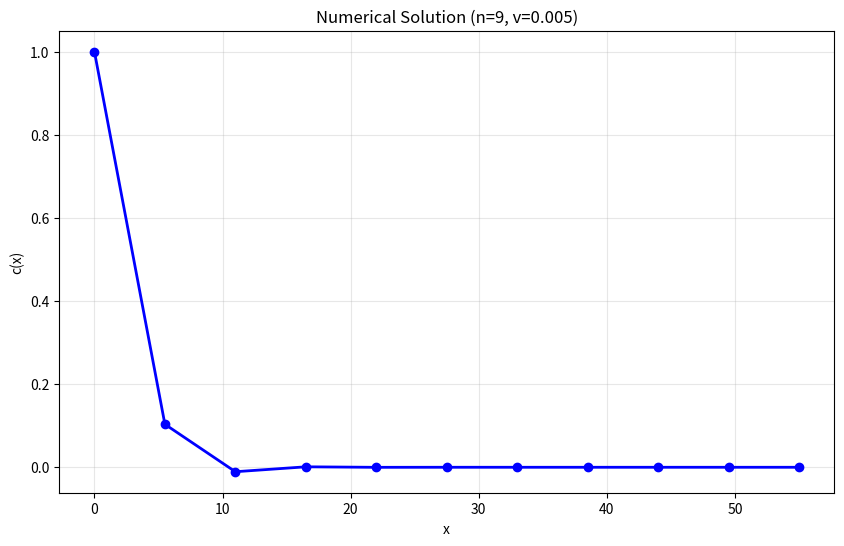

This figure's Python source:
# Code for Sub-Assignment 2

# import extra modules/functions
import numpy as np
import matplotlib.pyplot as plt
import scipy.sparse as sps
import scipy.sparse.linalg as spsl

# define the function that builds the matrix A and the vector f
def Assemble_Matrix_and_Vector(n,a,L,D,k,v):
    # INPUT
    # n : the number of internal grid nodes
    # a: The value of parameter a to use within this function.
    # L: The value of parameter L to use within this function.
    # D: The value of parameter D to use within this function.
    # k: The value of parameter k to use within this function.
    # v: The value of parameter v to use within this function.
    
        
    # OUTPUT
    # x_num : a NUMPY array containing ALL grid nodes
    # A : the matrix of the finite difference scheme., this should be a SCIPY matrix with format CSC (which is done for you)
    # f : the vector of the finite difference scheme, this should be a NUMPY array
    
    ''' start of lines to be changed '''
    # Create grid with n+2 total nodes (n internal + 2 boundary)
    # Use linspace as instructed (not arange)
    x_num = np.linspace(0, L, n + 2)
    h = L / (n + 1)  # grid spacing
    
    # Calculate scaled parameters
    P = v * a / D  # Peclet number
    r = k * a / v  # scaled reaction coefficient
    
    # Initialize matrix A and vector f for n internal nodes
    A = np.zeros((n, n))
    f = np.zeros(n)
    
    # Assemble the finite difference system
    # Scaled equation: (1/P) * d²c/dx² - dc/dx - rc = 0
    # Using central differences
    
    for i in range(n):
        # Coefficients for the discretized equation at node i
        coeff_left = 1.0/P - h/(2*P)    # coefficient of c_{i-1}
        coeff_center = -2.0/P - r*h**2  # coefficient of c_i
        coeff_right = 1.0/P + h/(2*P)   # coefficient of c_{i+1}
        
        # Diagonal coefficient
        A[i, i] = coeff_center
        
        # Right-hand side
        f[i] = 0.0
        
        # Left neighbor (i-1)
        if i > 0:
            A[i, i-1] = coeff_left
        else:
            # First interior node: boundary condition c(0) - (h/P)*dc/dx(0) = 1
            # This contributes to RHS: c_0 = 1
            f[i] += coeff_left * 1.0
        
        # Right neighbor (i+1)
        if i < n - 1:
            A[i, i+1] = coeff_right
        else:
            # Last interior node: dc/dx(L) = 0 means c_{n+1} = c_{n-1}
            A[i, i-1] += coeff_right
    
    ''' end of lines to be changed '''
       
    # convert A and f to a better format
    if not (A is None):
        if not (sps.issparse(A)):
            A = sps.csc_matrix(A)
        else:
            A = A.tocsc()

    f = f.flatten()
    x_num = x_num.flatten()
    
    return x_num, A, f

# Define the complete finite difference method
def FiniteDifferenceMethod(n,a,L,D,k,v):
    # INPUT
    # n : the number of internal grid nodes
    # a: The value of parameter a to use within this function.
    # L: The value of parameter L to use within this function.
    # D: The value of parameter D to use within this function.
    # k: The value of parameter k to use within this function.
    # v: The value of parameter v to use within this function.
    
    # OUTPUT
    # x_num : a NUMPY array containing all grid nodes
    # w_num : the numerical solution in all grid nodes in a NUMpY array of the same size as x_num
    
    # Assemble the large matrix and vector
    x_num,A,f = Assemble_Matrix_and_Vector(n,a,L,D,k,v)
    
    ''' start of lines to be changed '''
    
    # find the numerical solution (a linear system can be solved efficiently using the command spsl.spsolve,
    # documentation: https://scipy.github.io/devdocs/reference/generated/scipy.sparse.linalg.spsolve.html)

    # Solve the linear system A * c_internal = f
    c_internal = spsl.spsolve(A, f)
    
    # add Dirichlet boundary conditions to w_num (if applicable)
    # Boundary conditions: c(0) = 1 and dc/dx(L) = 0 (so c_{n+1} = c_{n-1})
    w_num = np.zeros(n + 2)
    w_num[0] = 1.0  # boundary condition at x=0
    w_num[1:-1] = c_internal  # internal nodes
    w_num[-1] = w_num[-2]  # boundary condition at x=L (from dc/dx = 0)
    
    ''' end of lines to be changed '''
    
    w_num = w_num.flatten()
    x_num = x_num.flatten()
    
    return x_num, w_num

# Set the information needed to perform the numerical simulation

# define the number of internal grid nodes which should be used in the numerical simulation
n = 9

# define the value of the parameter v
v = 5e-3

# Define additional parameters
a = 4  # average grain diameter
L = 55  # domain length
D = 0.002  # diffusion coefficient
k = 6.0 * 10**-5  # reaction rate

# Run the simulation
x_num, w_num = FiniteDifferenceMethod(n, a, L, D, k, v)

# Plot the results
plt.figure(figsize=(10, 6))
plt.plot(x_num, w_num, 'b-o', linewidth=2, markersize=6)
plt.xlabel('x')
plt.ylabel('c(x)')
plt.title(f'Numerical Solution (n={n}, v={v})')
plt.grid(True, alpha=0.3)
plt.show()

# Print results
print(f"Grid nodes: {x_num}")
print(f"Solution values: {w_num}")
